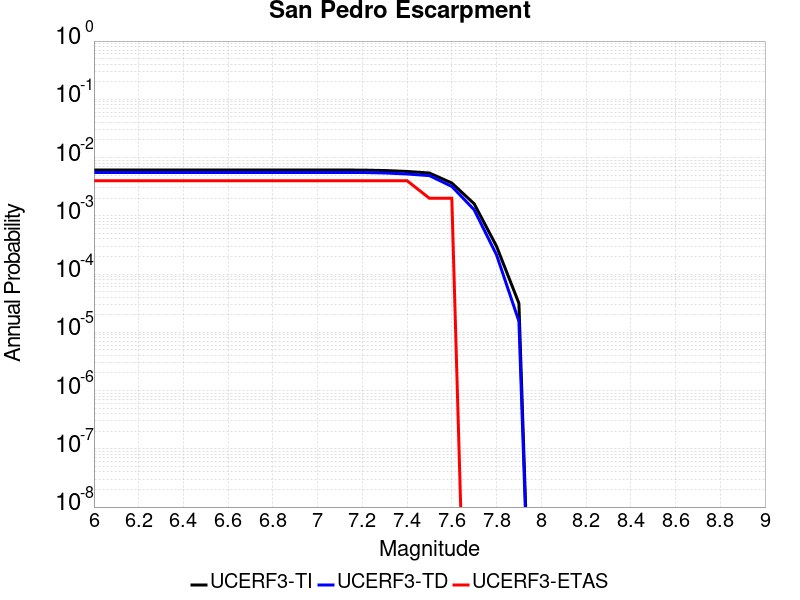

Data behind this chart, as committed beside it:
Magnitude, UCERF3-TI Prob, UCERF3-TD Prob, UCERF3-ETAS Prob
6.0, 0.006107, 0.005553, 0.004
6.1, 0.006107, 0.005553, 0.004
6.2, 0.006107, 0.005553, 0.004
6.3, 0.006107, 0.005553, 0.004
6.4, 0.006107, 0.005553, 0.004
6.5, 0.006107, 0.005553, 0.004
6.6, 0.006107, 0.005553, 0.004
6.7, 0.006107, 0.005553, 0.004
6.8, 0.006107, 0.005553, 0.004
6.9, 0.006107, 0.005553, 0.004
7.0, 0.006107, 0.005553, 0.004
7.1, 0.006107, 0.005553, 0.004
7.2, 0.006098, 0.005543, 0.004
7.3, 0.00599, 0.005436, 0.004
7.4, 0.005777, 0.005221, 0.004
7.5, 0.005425, 0.004895, 0.002
7.6, 0.003655, 0.003193, 0.002
7.7, 0.00161, 0.001268, 0.0
7.8, 3.0004783E-4, 2.1321206E-4, 0.0
7.9, 3.151564E-5, 1.5477613E-5, 0.0
